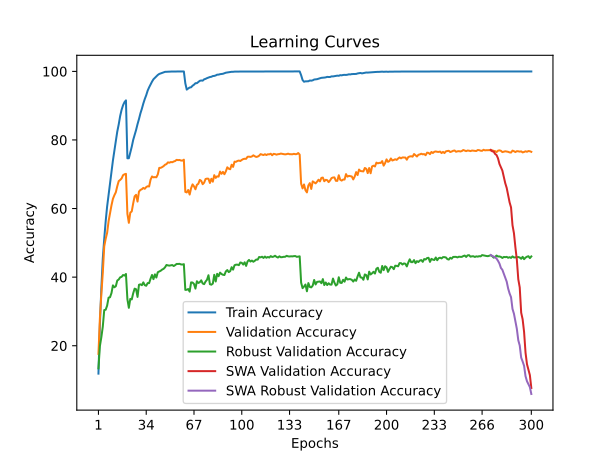

The file beside this chart, header and first rows:
time; train_accuracy; train_loss; valid_accuracy; valid_loss; valid_accuracy_robust; valid_accuracy_swa; valid_accuracy_robust_swa
27,7493; 11,8580; 3,9854; 17,6100; 3,7315; 13,4000; 17,6100; 13,4000
54,7476; 26,1900; 3,2877; 27,9900; 3,3438; 19,8966; 27,9900; 19,8966
81,1391; 36,7460; 2,8639; 35,0200; 3,0493; 22,4690; 35,0200; 22,4690
107,6130; 45,4100; 2,5612; 41,2300; 2,8462; 25,5517; 41,2300; 25,5517
134,1959; 51,1800; 2,3593; 48,9600; 2,4825; 30,3931; 48,9600; 30,3931
160,5430; 56,3020; 2,1987; 51,1800; 2,4234; 30,4966; 51,1800; 30,4966
186,9746; 60,6140; 2,0673; 52,9200; 2,4154; 31,6966; 52,9200; 31,6966
213,3325; 64,0520; 1,9586; 56,3000; 2,2723; 34,0138; 56,3000; 34,0138
239,8342; 67,6740; 1,8546; 58,6400; 2,1795; 34,1379; 58,6400; 34,1379
266,4128; 70,9280; 1,7615; 60,9300; 2,1121; 35,3586; 60,9300; 35,3586
292,7938; 74,0120; 1,6725; 62,8300; 2,0618; 37,5931; 62,8300; 37,5931
319,2215; 76,9780; 1,5912; 63,8800; 2,0066; 37,0414; 63,8800; 37,0414
345,6068; 79,6620; 1,5176; 64,7400; 1,9961; 37,3448; 64,7400; 37,3448
372,0302; 82,4340; 1,4482; 66,5100; 1,9400; 39,0069; 66,5100; 39,0069
398,4325; 84,5220; 1,3905; 68,0000; 1,9091; 39,3103; 68,0000; 39,3103
424,8211; 86,9800; 1,3358; 68,3400; 1,8793; 39,9448; 68,3400; 39,9448
451,1028; 88,8060; 1,2912; 68,7800; 1,8602; 40,0828; 68,7800; 40,0828
477,5331; 90,1240; 1,2605; 69,7300; 1,8346; 40,6138; 69,7300; 40,6138
503,8134; 91,0340; 1,2357; 69,9900; 1,8329; 40,4621; 69,9900; 40,4621
530,2627; 91,5460; 1,2246; 70,1200; 1,8258; 40,9241; 70,1200; 40,9241
556,6841; 74,6560; 1,6371; 58,4500; 2,2720; 33,5586; 58,4500; 33,5586
583,4074; 74,6700; 1,6396; 55,8300; 2,3869; 31,0483; 55,8300; 31,0483
609,8634; 76,2820; 1,5954; 58,8100; 2,2009; 33,6483; 58,8100; 33,6483
636,6475; 78,0160; 1,5414; 59,1600; 2,2254; 33,4966; 59,1600; 33,4966
663,1795; 80,0060; 1,4933; 61,5100; 2,1920; 35,2828; 61,5100; 35,2828
689,6971; 81,4400; 1,4566; 63,5600; 2,0700; 36,6414; 63,5600; 36,6414
716,1566; 82,9180; 1,4091; 64,0000; 2,0534; 36,4690; 64,0000; 36,4690
742,5792; 84,6140; 1,3661; 62,0300; 2,2076; 34,2276; 62,0300; 34,2276
769,0787; 86,1020; 1,3308; 64,9600; 2,0387; 37,7655; 64,9600; 37,7655
795,5831; 87,7640; 1,2869; 65,4300; 2,0590; 37,9034; 65,4300; 37,9034
821,9686; 89,1060; 1,2487; 65,6400; 2,0556; 37,6483; 65,6400; 37,6483
848,4315; 90,6260; 1,2089; 66,0200; 2,0183; 38,4690; 66,0200; 38,4690
874,9781; 91,9320; 1,1754; 65,7600; 2,0117; 37,6552; 65,7600; 37,6552
901,8022; 93,0500; 1,1441; 66,2600; 2,0401; 37,4828; 66,2600; 37,4828
928,2535; 94,3880; 1,1126; 66,5100; 2,0017; 38,2621; 66,5100; 38,2621
954,6475; 95,3440; 1,0839; 66,4300; 2,0249; 38,2552; 66,4300; 38,2552
981,1577; 96,1900; 1,0567; 68,4200; 1,9712; 39,5448; 68,4200; 39,5448
1007,7021; 97,0060; 1,0347; 69,3600; 1,8967; 40,6276; 69,3600; 40,6276
1034,6054; 97,7000; 1,0096; 69,1000; 1,9190; 39,4069; 69,1000; 39,4069
1061,0252; 98,1360; 0,9915; 69,1700; 1,9324; 40,8069; 69,1700; 40,8069
1087,6121; 98,6100; 0,9716; 69,1100; 1,9117; 39,8759; 69,1100; 39,8759
1114,1586; 98,9580; 0,9547; 69,9600; 1,8804; 41,4345; 69,9600; 41,4345
1140,6453; 99,2520; 0,9400; 71,8600; 1,8151; 41,6345; 71,8600; 41,6345
1166,9417; 99,4140; 0,9241; 71,8700; 1,8171; 41,8621; 71,8700; 41,8621
1193,3321; 99,5800; 0,9113; 72,0900; 1,7976; 42,2069; 72,0900; 42,2069
1219,7433; 99,7460; 0,8990; 72,3700; 1,7779; 42,4207; 72,3700; 42,4207
1246,4085; 99,8620; 0,8842; 72,7800; 1,7651; 42,8690; 72,7800; 42,8690
1272,7008; 99,8880; 0,8749; 72,9600; 1,7630; 43,5448; 72,9600; 43,5448
1298,9290; 99,8920; 0,8685; 73,4700; 1,7466; 43,4207; 73,4700; 43,4207
1325,1924; 99,9280; 0,8609; 73,3600; 1,7467; 43,3586; 73,3600; 43,3586
1351,6371; 99,9500; 0,8557; 73,5700; 1,7361; 43,4414; 73,5700; 43,4414
1377,9694; 99,9600; 0,8523; 73,5000; 1,7359; 43,5241; 73,5000; 43,5241
1404,4474; 99,9640; 0,8483; 73,7200; 1,7371; 43,2345; 73,7200; 43,2345
1430,6675; 99,9640; 0,8460; 73,8600; 1,7324; 43,5034; 73,8600; 43,5034
1456,8895; 99,9640; 0,8440; 74,2100; 1,7330; 43,8483; 74,2100; 43,8483
1483,2305; 99,9580; 0,8427; 74,1200; 1,7283; 43,8345; 74,1200; 43,8345
1509,7470; 99,9800; 0,8408; 74,1700; 1,7289; 43,8828; 74,1700; 43,8828
1536,3173; 99,9680; 0,8401; 74,0000; 1,7327; 43,7034; 74,0000; 43,7034
1562,7997; 99,9760; 0,8399; 73,9800; 1,7303; 43,6690; 73,9800; 43,6690
1589,2647; 99,9700; 0,8393; 74,2500; 1,7288; 43,7793; 74,2500; 43,7793
... 240 more rows
